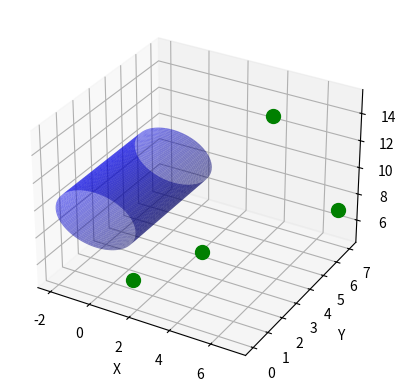

The script that saved this image:
import numpy as np


def point_cylinder_intersection(
    cylinder_base, cylinder_top, radius, points, threshold=0
):
    """
    检查圆柱体和点列表的交集。

    :param cylinder_base: 圆柱体底面中心点坐标，形如 [x, y, z]
    :param cylinder_top: 圆柱体顶面中心点坐标，形如 [x, y, z]
    :param radius: 圆柱体的半径
    :param points: 点的列表，形如 [[x1, y1, z1], [x2, y2, z2], ...]
    :param threshold: 与圆柱体表面的距离阈值
    :return: 布尔值列表，表示每个点是否与圆柱体相交
    """
    cylinder_axis = np.array(cylinder_top) - np.array(cylinder_base)
    intersections = []
    for point in points:
        point_vec = np.array(point) - np.array(cylinder_base)
        proj_length = np.dot(point_vec, cylinder_axis) / np.linalg.norm(cylinder_axis)
        if 0 <= proj_length <= np.linalg.norm(cylinder_axis):
            proj_point = np.array(cylinder_base) + proj_length * (
                cylinder_axis / np.linalg.norm(cylinder_axis)
            )
            distance = np.linalg.norm(np.array(point) - proj_point)
            intersections.append(distance <= radius + threshold)
        else:
            intersections.append(False)
    return intersections


import matplotlib.pyplot as plt
from mpl_toolkits.mplot3d import Axes3D


def plot_cylinder_and_points(
    cylinder_base, cylinder_top, radius, points, intersections
):
    fig = plt.figure()
    ax = fig.add_subplot(111, projection="3d")
    cylinder_base = np.array(cylinder_base)
    cylinder_top = np.array(cylinder_top)
    points = np.array(points)

    # 画圆柱体
    v = cylinder_top - cylinder_base
    v_length = np.linalg.norm(v)
    v = v / v_length
    not_v = np.array([1, 0, 0]) if v[0] == 0 else np.cross(v, [1, 0, 0])
    n1 = np.cross(v, not_v)
    n1 /= np.linalg.norm(n1)
    n2 = np.cross(v, n1)
    t = np.linspace(0, v_length, 100)
    theta = np.linspace(0, 2 * np.pi, 100)
    t, theta = np.meshgrid(t, theta)
    X, Y, Z = [
        cylinder_base[i]
        + v[i] * t
        + radius * np.sin(theta) * n1[i]
        + radius * np.cos(theta) * n2[i]
        for i in [0, 1, 2]
    ]
    ax.plot_surface(X, Y, Z, color="b", alpha=0.5)

    # 画点
    for i, point in enumerate(points):
        ax.scatter(*point, color="r" if intersections[i] else "g", s=100)

    ax.set_xlabel("X")
    ax.set_ylabel("Y")
    ax.set_zlabel("Z")
    plt.show()


# 测试数据和调用函数
cylinder_base = [0, 5, 10]
cylinder_top = [0, 0, 10]
radius = 2
points = [[1, 1, 5], [3, 3, 6], [5, 5, 15], [7, 7, 7]]
intersections = point_cylinder_intersection(
    cylinder_base, cylinder_top, radius, points, threshold=0
)
print(intersections)
plot_cylinder_and_points(cylinder_base, cylinder_top, radius, points, intersections)
